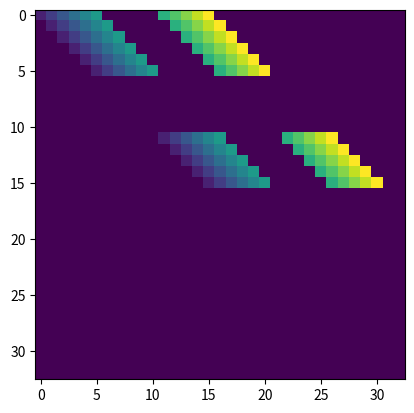

Write Python code to recreate this figure.
import matplotlib.pyplot as plt
import numpy as np
mis = []
n = 5
mis.extend((0, i) for i in range(n+1))
mis.extend((1, i) for i in range(n))
print(mis)

gs = set()
for i in range(2*n+1):
    for j in range(3):
        k = (j, i)
        gs.add(k)

gs = sorted(list(gs))
print(gs)

arr = np.zeros((len(gs), len(gs)))
for i, m1 in enumerate(mis):
    for j, m2 in enumerate(mis):
        k = (m1[0]+m2[0], m1[1]+m2[1])
        arr[gs.index(m1), gs.index(k)] = j+1
        #arr[len(mis)-1 - i, len(mis)-1 - j] = gs.index(k)

plt.imshow(arr)
plt.show()
